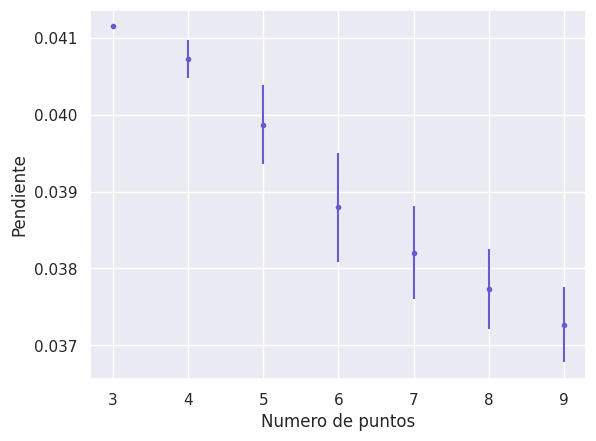

Here is the Python script that generated this plot:
import os

import matplotlib.pyplot as plt
import numpy as np
from scipy.optimize import curve_fit
from seaborn import set_theme


R1 = [100.1, 100.1, 100.1]
R2 = [100.3, 5100.0, 2500.0]
R3 = [50.9, 1.9, 3.1]
R4_A = [52.5, 85.7, 72.5]

set_theme()


def mkdir_noexcept(dir):
    try:
        os.mkdir(dir)
    except:
        pass


def analisis(
    resistencia, tension, resistencia_error, tension_error, index=0, fig_dir="figures/1"
):
    def ajuste_lineal(x, a, b):
        return a * x + b

    mkdir_noexcept(fig_dir)
    resistencia = np.array(resistencia) / R4_A[index]
    tension = np.array(tension) / 5.11
    tension /= 1000

    coef_list = []
    error_list = []
    print("-----------------------------")
    for i in range(3, len(resistencia) - 1):
        x = resistencia[:i]
        y = tension[:i]
        coefs, cov = curve_fit(ajuste_lineal, x, y, [1, 0])
        error = np.sqrt(np.diag(cov))
        print(
            "Valor de la pendiente para {} puntos: {} +- {}".format(
                i, coefs[0], error[0]
            )
        )
        x_fit = np.linspace(x[0], x[-1], 1000)
        y_fit = ajuste_lineal(x_fit, *coefs)

        plt.figure(1)
        plt.grid("on")
        plt.xlabel(r"$\Delta R/R_{eq}$")
        plt.ylabel(r"$\Delta V/V_{0}$")
        plt.plot(x_fit, y_fit, color="orange")
        plt.errorbar(x, y, 0, 0, ".", color="slateblue")
        plt.savefig(fig_dir + "/{}.pdf".format(i))
        plt.clf()

        residuos = y - ajuste_lineal(x, *coefs)
        plt.figure(2)
        plt.xlabel(r"$\Delta R/R_{eq}$")
        plt.ylabel(r"Residuos")
        plt.plot(x, residuos, ".", color="slateblue")
        plt.savefig(fig_dir + "/{}_res.pdf".format(i))
        plt.clf()
        coef_list.append(coefs)
        error_list.append(error)

    pendientes = list(zip(*coef_list))[0]
    pendientes_err = list(zip(*error_list))[0]
    plt.figure(1)
    plt.xlabel("Numero de puntos")
    plt.ylabel("Pendiente")
    indices = np.array(tuple(zip(*enumerate(pendientes)))[0]) + 3
    plt.errorbar(indices, pendientes, pendientes_err, 0, ".", color="slateblue")
    plt.savefig(fig_dir + "pendientes.pdf")


mkdir_noexcept("figures")
resistencia_1 = [
    0.0,
    0.1,
    0.2,
    0.3,
    0.4,
    0.5,
    0.6,
    0.7,
    0.8,
    0.9,
    1.0,
    1.1,
    1.2,
    1.3,
    1.4,
    1.5,
]
tension_1 = [
    0.5,
    2.5,
    4.9,
    7.3,
    9.7,
    12.1,
    14.5,
    16.9,
    19.3,
    21.6,
    24.3,
    26.6,
    28.9,
    31.3,
    33.7,
    36.0,
]
analisis(
    resistencia_1,
    tension_1,
    [0] * len(resistencia_1),
    [0] * len(tension_1),
    fig_dir="figures/1",
)

resistencia_2 = [0, 1, 2, 3, 4, 5, 6, 7, 8, 9, 10, 11, 12, 13, 14, 15]
tension_2 = [
    0.1,
    1.2,
    2.3,
    3.4,
    4.5,
    5.5,
    6.5,
    7.5,
    8.4,
    9.3,
    10.3,
    11.2,
    12.0,
    12.9,
    13.8,
    14.6,
]
analisis(
    resistencia_2,
    tension_2,
    [0] * len(resistencia_2),
    [0] * len(tension_2),
    index=1,
    fig_dir="figures/2",
)

resistencia_3 = [-5, -4, -3, -2, -1, 0, 1, 2, 3, 4, 5]
tension_3 = [-13.2, -10.3, -7.4, -4.6, -2.0, 0.4, 3.0, 5.5, 7.9, 10.3, 12.7]
analisis(
    resistencia_3,
    tension_3,
    [0] * len(resistencia_3),
    [0] * len(tension_3),
    index=2,
    fig_dir="figures/3",
)
